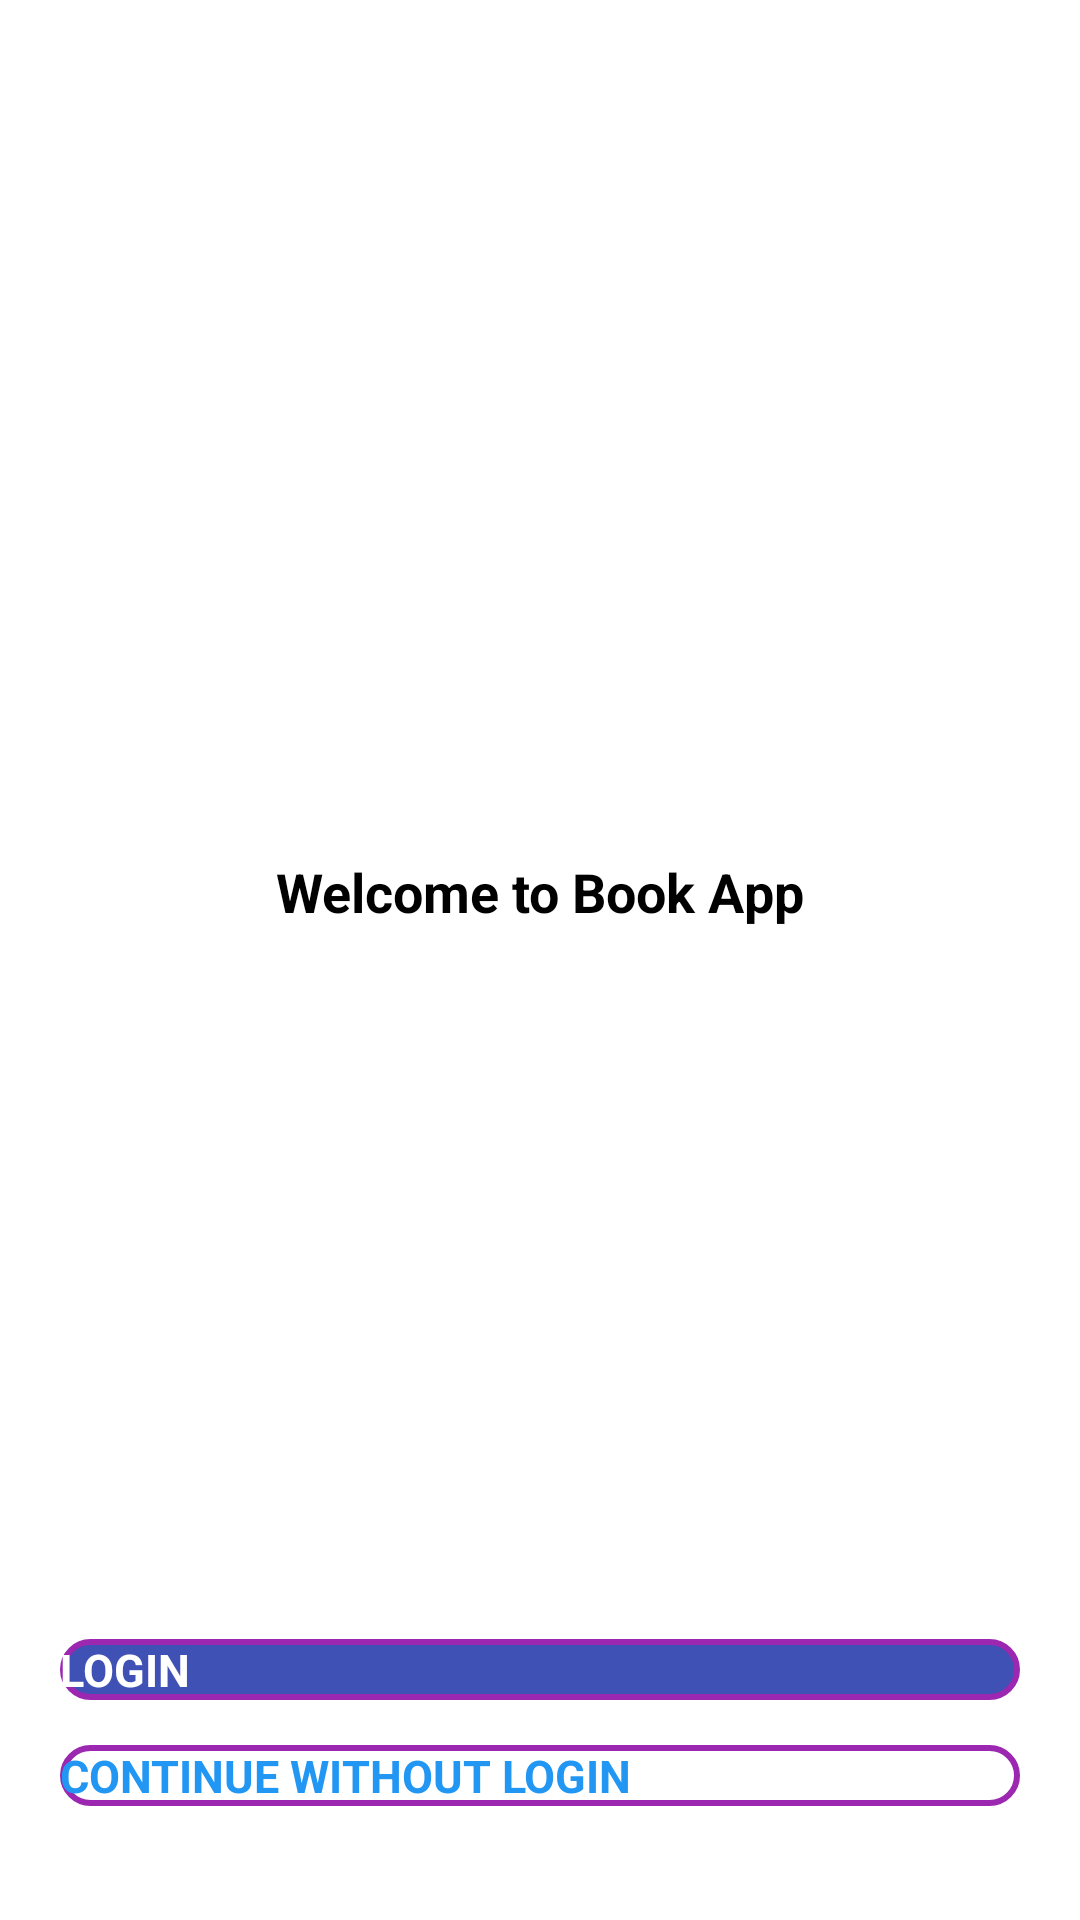

Android layout source for this screen:
<!-- AndroidManifest.xml: application theme Theme.BookApp -->
<!-- res/layout/activity_main.xml -->
<?xml version="1.0" encoding="utf-8"?>
<RelativeLayout xmlns:android="http://schemas.android.com/apk/res/android"
    xmlns:app="http://schemas.android.com/apk/res-auto"
    xmlns:tools="http://schemas.android.com/tools"
    android:layout_width="match_parent"
    android:layout_height="match_parent"
    android:background="@drawable/back01"
    android:orientation="vertical"
    android:padding="20dp"
    tools:context=".MainActivity">

    <ImageView
        android:id="@+id/img_logo"
        android:layout_width="200dp"
        android:layout_height="200dp"
        android:layout_alignParentTop="true"
        android:layout_centerHorizontal="true"
        android:layout_marginTop="60dp"
        android:src="@drawable/logo"></ImageView>

    <TextView
        android:layout_width="wrap_content"
        android:layout_height="wrap_content"
        android:layout_below="@+id/img_logo"
        android:layout_marginTop="5dp"
        android:textSize="18sp"
        android:layout_centerHorizontal="true"
        android:textColor="@color/black"
        android:textStyle="bold"
        android:text="@string/app_name_welcome"></TextView>

    <androidx.appcompat.widget.AppCompatButton
        android:id="@+id/btn_without_login"
        android:layout_width="match_parent"
        android:layout_height="wrap_content"
        android:layout_alignParentBottom="true"
        android:layout_marginBottom="18dp"
        android:background="@drawable/custom_stroke_btn"
        android:text="@string/with_out_login"
        android:textSize="15sp"
        android:textStyle="bold"
        android:textColor="@color/blue">



    </androidx.appcompat.widget.AppCompatButton>

    <androidx.appcompat.widget.AppCompatButton
        android:id="@+id/btn_login"
        android:layout_width="match_parent"
        android:layout_height="wrap_content"
        android:layout_above="@+id/btn_without_login"
        android:layout_marginBottom="15dp"
        android:background="@drawable/custom_btn"
        android:text="@string/login"
        android:textColor="@color/white"
        android:textSize="15sp"
        android:textStyle="bold">


    </androidx.appcompat.widget.AppCompatButton>


</RelativeLayout>
<!-- resources referenced by this layout -->
<resources>
  <color name="black">#FF000000</color>
  <color name="blue">#2196F3</color>
  <color name="white">#FFFFFFFF</color>
  <!-- drawable custom_btn (drawable) -->
  <?xml version="1.0" encoding="utf-8"?>
  <shape xmlns:android="http://schemas.android.com/apk/res/android"
      android:shape="rectangle"
      >
      <solid android:color="@color/dark_blue">
      </solid>
      <corners android:radius="15dp"
          android:topRightRadius="10dp"
          android:topLeftRadius="10dp"
          android:bottomLeftRadius="10dp"
          android:bottomRightRadius="10dp"></corners>
      <stroke
          android:width="2dp"
          android:color="@color/purple"></stroke>
  
  </shape>
  <!-- drawable custom_stroke_btn (drawable) -->
  <?xml version="1.0" encoding="utf-8"?>
  <shape xmlns:android="http://schemas.android.com/apk/res/android"
      android:shape="rectangle">
      <solid android:color="@android:color/transparent">
      </solid>
      <stroke
          android:width="2dp"
          android:color="@color/purple"></stroke>
      <corners android:radius="15dp"></corners>
  
  </shape>
  <string name="app_name_welcome">Welcome to Book App</string>
  <string name="login">LOGIN</string>
  <string name="with_out_login">CONTINUE WITHOUT LOGIN</string>
  <color name="dark_blue">#3F51B5</color>
  <color name="purple">#9C27B0</color>
</resources>
